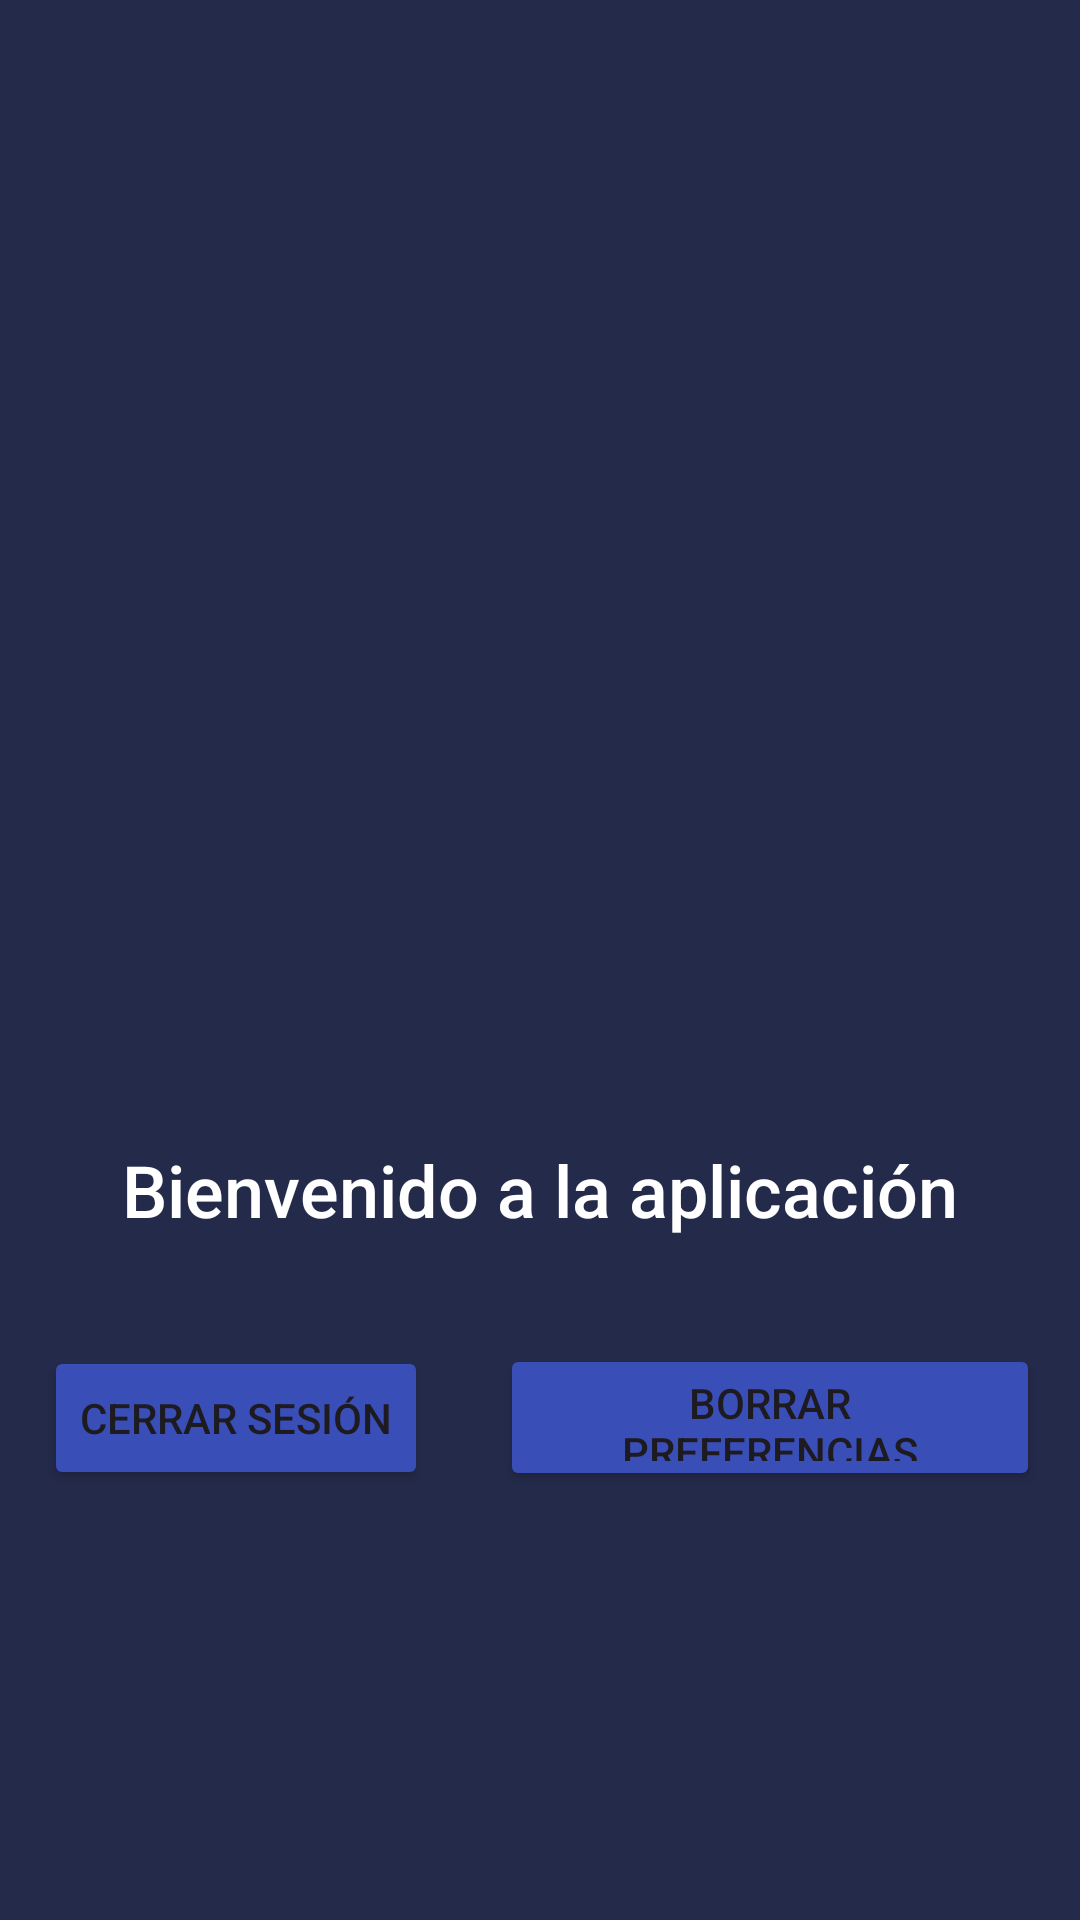

The Android layout XML behind this screen, and the referenced resources:
<!-- AndroidManifest.xml: application theme Theme.Tarea1Grupo6 -->
<!-- res/layout/activity_main.xml -->
<?xml version="1.0" encoding="utf-8"?>
<androidx.constraintlayout.widget.ConstraintLayout xmlns:android="http://schemas.android.com/apk/res/android"
    xmlns:app="http://schemas.android.com/apk/res-auto"
    xmlns:tools="http://schemas.android.com/tools"
    android:id="@+id/main"
    android:layout_width="match_parent"
    android:layout_height="match_parent"
    android:background="#242A4A"
    tools:context=".MainActivity">

    <ImageView
        android:id="@+id/imageView2"
        android:layout_width="0dp"
        android:layout_height="0dp"
        app:layout_constraintBottom_toBottomOf="parent"
        app:layout_constraintEnd_toEndOf="parent"
        app:layout_constraintHorizontal_bias="0.5"
        app:layout_constraintStart_toStartOf="parent"
        app:layout_constraintTop_toTopOf="parent"
        app:layout_constraintVertical_bias="0.5"
        app:srcCompat="@drawable/ic_launcher_foreground" />

    <TextView
        android:id="@+id/textView3"
        android:layout_width="wrap_content"
        android:layout_height="wrap_content"
        android:fontFamily="sans-serif-medium"
        android:text="Bienvenido a la aplicación"
        android:textColor="#FFFFFF"
        android:textSize="24sp"
        app:layout_constraintBottom_toBottomOf="parent"
        app:layout_constraintEnd_toEndOf="parent"
        app:layout_constraintStart_toStartOf="parent"
        app:layout_constraintTop_toTopOf="parent"
        app:layout_constraintVertical_bias="0.626" />

    <Button
        android:id="@+id/btnRegresoLogin"
        android:layout_width="wrap_content"
        android:layout_height="wrap_content"
        android:backgroundTint="#3A4EB8"
        android:onClick="cerrarSesion"
        android:text="Cerrar Sesión"
        app:icon="@drawable/ic_out"
        app:layout_constraintBottom_toBottomOf="parent"
        app:layout_constraintEnd_toEndOf="parent"
        app:layout_constraintHorizontal_bias="0.063"
        app:layout_constraintStart_toStartOf="parent"
        app:layout_constraintTop_toTopOf="parent"
        app:layout_constraintVertical_bias="0.758" />

    <Button
        android:id="@+id/button"
        android:layout_width="180dp"
        android:layout_height="49dp"
        android:backgroundTint="#3A4EB8"
        android:onClick="borrarPreferencias"
        android:text="Borrar preferencias"
        app:layout_constraintBottom_toBottomOf="parent"
        app:layout_constraintEnd_toEndOf="parent"
        app:layout_constraintHorizontal_bias="0.925"
        app:layout_constraintStart_toStartOf="parent"
        app:layout_constraintTop_toTopOf="parent"
        app:layout_constraintVertical_bias="0.758" />
</androidx.constraintlayout.widget.ConstraintLayout>
<!-- resources referenced by this layout -->
<resources>
  <style name="Theme.Tarea1Grupo6" parent="Base.Theme.Tarea1Grupo6" />
  <style name="Base.Theme.Tarea1Grupo6" parent="Theme.Material3.DayNight">
          
  
      </style>
</resources>
